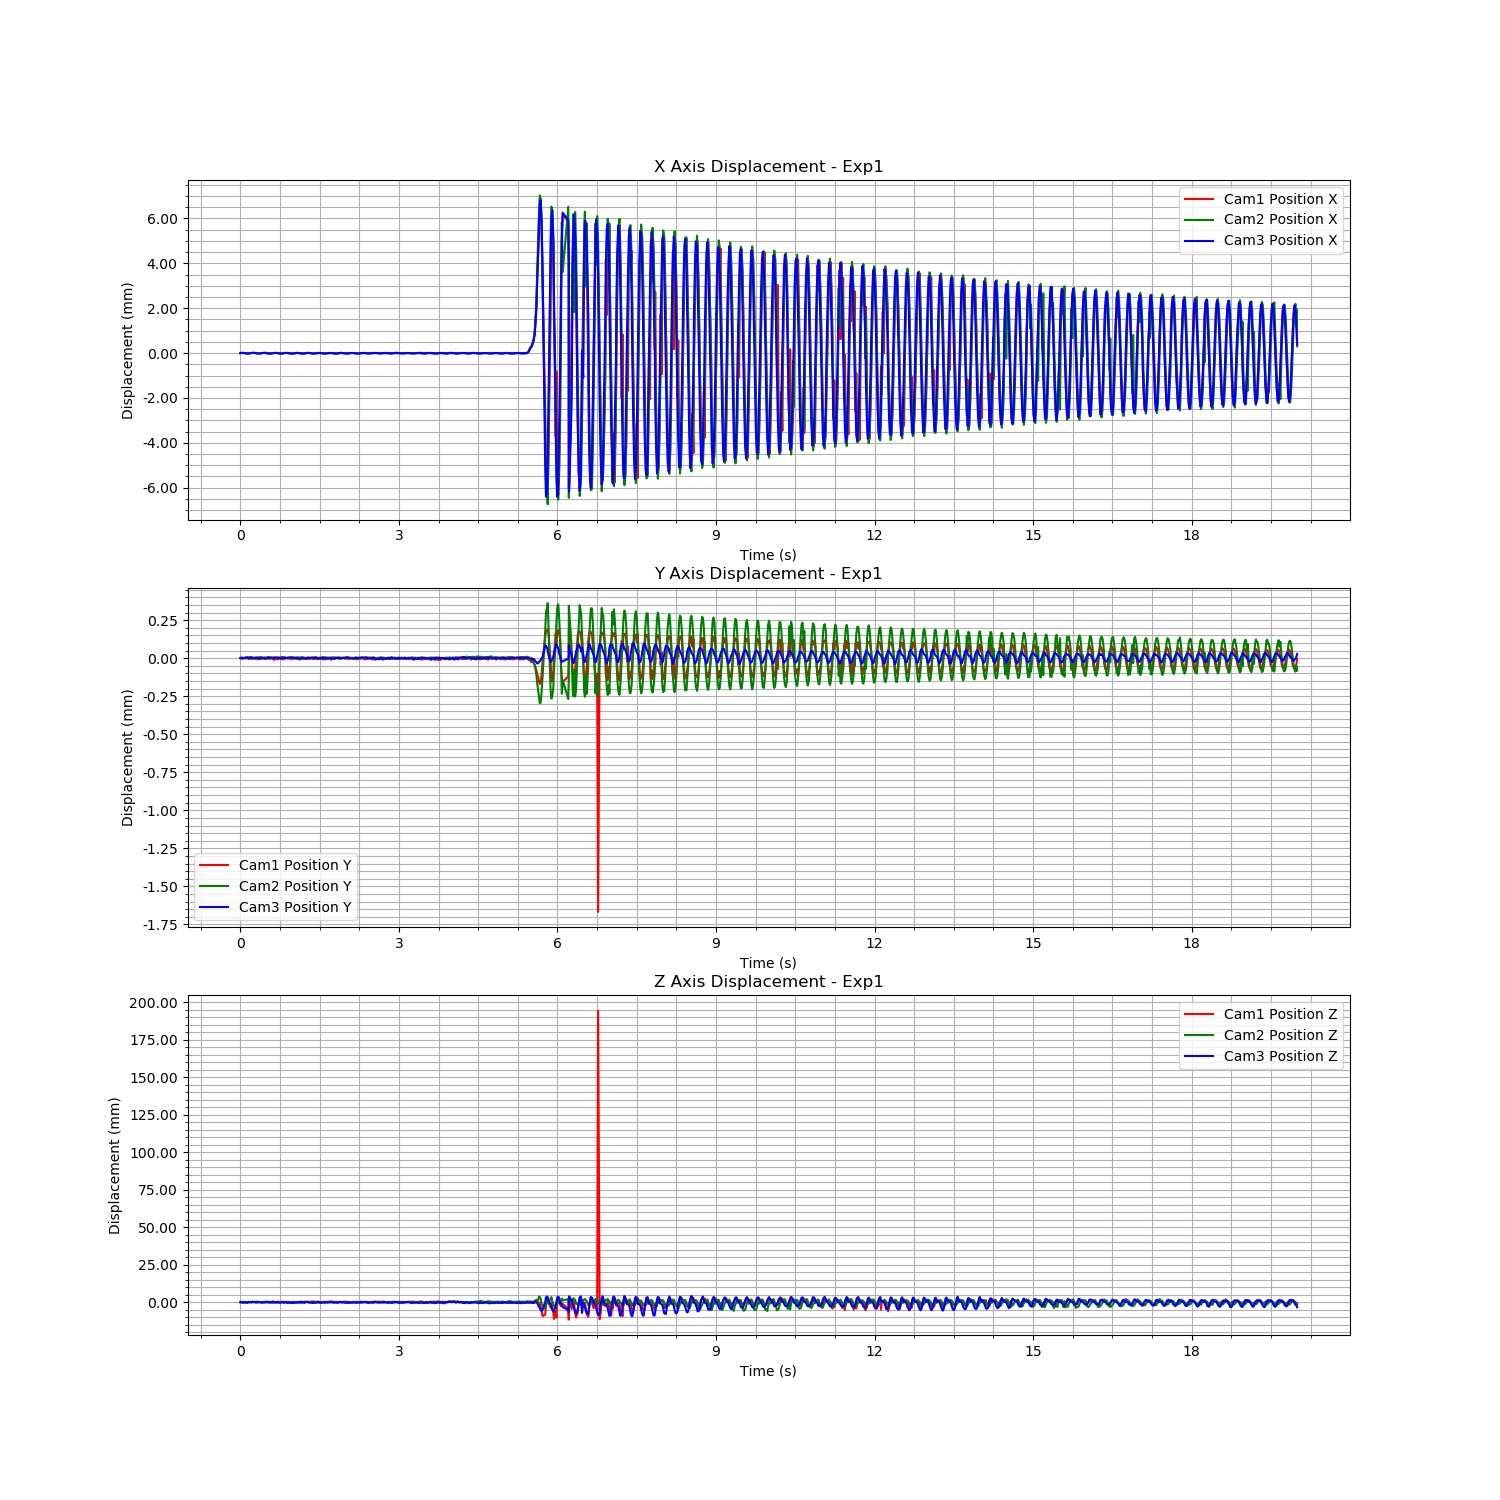

Values plotted in this chart, from the file beside it:
Time (s), Cam1 Fiducial ID, Cam1 Position X, Cam1 Position Y, Cam1 Position Z, Cam1 Rotation X, Cam1 Rotation Y, Cam1 Rotation Z, Cam1 Rotation W, Cam2 Fiducial ID, Cam2 Position X, Cam2 Position Y, Cam2 Position Z, Cam2 Rotation X, Cam2 Rotation Y, Cam2 Rotation Z, Cam2 Rotation W, Cam3 Fiducial ID, Cam3 Position X, Cam3 Position Y, Cam3 Position Z, Cam3 Rotation X, Cam3 Rotation Y, Cam3 Rotation Z
1721089443, 9, 0.000385, -0.01229, 1.613, -0.006694, -0.2011, 0.004712, 0.9795, 9, -0.002086, 0.001423, 1.446, -0.01692, -0.1429, 0.01605, 0.9895, 9, 0.005546, -0.01592, 1.67, 0.003268, -0.2032, 0.01192
1721089443, 9, 0.0003896, -0.0123, 1.613, -0.006665, -0.2007, 0.004713, 0.9796, 9, -0.002082, 0.001427, 1.446, -0.01687, -0.1435, 0.01577, 0.9894, 9, 0.005554, -0.01592, 1.67, 0.003234, -0.2031, 0.0119
1721089443, 9, 0.0003928, -0.0123, 1.613, -0.006616, -0.2009, 0.004605, 0.9796, 9, -0.002082, 0.001427, 1.446, -0.01683, -0.1434, 0.01663, 0.9894, 9, 0.005556, -0.01592, 1.67, 0.003188, -0.2029, 0.01201
1721089443, 9, 0.0003932, -0.0123, 1.613, -0.00663, -0.2011, 0.00473, 0.9795, 9, -0.002081, 0.001426, 1.446, -0.01688, -0.1439, 0.01632, 0.9893, 9, 0.005557, -0.01592, 1.669, 0.003211, -0.203, 0.01246
1721089443, 9, 0.0003906, -0.01229, 1.612, -0.006632, -0.2015, 0.004772, 0.9794, 9, -0.002084, 0.001424, 1.446, -0.01693, -0.1437, 0.01622, 0.9893, 9, 0.005554, -0.01592, 1.67, 0.003268, -0.203, 0.01195
1721089443, 9, 0.0003848, -0.01229, 1.613, -0.00663, -0.2013, 0.004399, 0.9795, 9, -0.002089, 0.001427, 1.446, -0.01688, -0.1438, 0.01591, 0.9893, 9, 0.005548, -0.01592, 1.67, 0.003252, -0.2031, 0.01206
1721089443, 9, 0.00038, -0.01229, 1.613, -0.006689, -0.2011, 0.00443, 0.9795, 9, -0.002097, 0.001427, 1.446, -0.01689, -0.1428, 0.01665, 0.9895, 9, 0.005538, -0.01592, 1.669, 0.003236, -0.2035, 0.0125
1721089443, 9, 0.0003756, -0.01229, 1.613, -0.006737, -0.2012, 0.00398, 0.9795, 9, -0.002103, 0.001429, 1.446, -0.01685, -0.1432, 0.01685, 0.9894, 9, 0.005531, -0.01592, 1.669, 0.003357, -0.2035, 0.0127
1721089444, 9, 0.0003735, -0.01229, 1.613, -0.006785, -0.2016, 0.003913, 0.9794, 9, -0.002104, 0.00143, 1.446, -0.01684, -0.1426, 0.01653, 0.9895, 9, 0.005529, -0.01592, 1.669, 0.003295, -0.2041, 0.01232
1721089444, 9, 0.0003702, -0.0123, 1.613, -0.006818, -0.2014, 0.003681, 0.9795, 9, -0.002105, 0.001428, 1.446, -0.01689, -0.1432, 0.01587, 0.9894, 9, 0.005527, -0.01592, 1.67, 0.00334, -0.2038, 0.01212
1721089444, 9, 0.0003747, -0.0123, 1.613, -0.006771, -0.2012, 0.004064, 0.9795, 9, -0.0021, 0.001427, 1.446, -0.01679, -0.1431, 0.01633, 0.9894, 9, 0.005531, -0.01592, 1.67, 0.003321, -0.2035, 0.01223
1721089444, 9, 0.0003792, -0.0123, 1.613, -0.00671, -0.2012, 0.004045, 0.9795, 9, -0.002094, 0.001427, 1.446, -0.01683, -0.1433, 0.01653, 0.9894, 9, 0.005535, -0.01592, 1.67, 0.003268, -0.2034, 0.01216
1721089444, 9, 0.0003849, -0.0123, 1.613, -0.006709, -0.201, 0.004441, 0.9796, 9, -0.002087, 0.001429, 1.446, -0.01697, -0.1429, 0.0155, 0.9895, 9, 0.005543, -0.01591, 1.67, 0.003234, -0.2027, 0.01199
1721089444, 9, 0.0003897, -0.0123, 1.613, -0.006605, -0.2011, 0.004405, 0.9795, 9, -0.002087, 0.001426, 1.446, -0.01695, -0.1436, 0.0159, 0.9894, 9, 0.005552, -0.01591, 1.669, 0.003214, -0.2029, 0.01218
1721089444, 9, 0.000393, -0.0123, 1.613, -0.006582, -0.2011, 0.004361, 0.9795, 9, -0.002083, 0.001427, 1.446, -0.01684, -0.143, 0.01626, 0.9894, 9, 0.00556, -0.01592, 1.67, 0.003191, -0.2024, 0.01183
1721089444, 9, 0.0003931, -0.01229, 1.613, -0.00666, -0.2012, 0.004688, 0.9795, 9, -0.002081, 0.001427, 1.446, -0.0169, -0.1435, 0.01567, 0.9894, 9, 0.005563, -0.01592, 1.67, 0.003302, -0.2028, 0.01205
1721089444, 9, 0.0003929, -0.01229, 1.613, -0.006613, -0.2008, 0.004862, 0.9796, 9, -0.002082, 0.001427, 1.446, -0.01693, -0.1431, 0.01546, 0.9894, 9, 0.005561, -0.01592, 1.67, 0.003213, -0.2032, 0.01171
1721089444, 9, 0.0003863, -0.01229, 1.613, -0.006669, -0.2009, 0.004369, 0.9796, 9, -0.00209, 0.001426, 1.446, -0.01697, -0.1436, 0.01614, 0.9894, 9, 0.005554, -0.01592, 1.67, 0.00326, -0.2029, 0.01208
1721089444, 9, 0.0003824, -0.0123, 1.613, -0.006794, -0.2009, 0.004311, 0.9796, 9, -0.002091, 0.001428, 1.447, -0.01683, -0.1429, 0.01634, 0.9895, 9, 0.005545, -0.01592, 1.669, 0.003254, -0.2033, 0.01205
1721089444, 9, 0.000377, -0.0123, 1.613, -0.006769, -0.2011, 0.004409, 0.9795, 9, -0.002099, 0.001426, 1.446, -0.01684, -0.1431, 0.01659, 0.9894, 9, 0.005537, -0.01592, 1.669, 0.003324, -0.2036, 0.01273
1721089444, 9, 0.0003734, -0.0123, 1.613, -0.006769, -0.2011, 0.003728, 0.9795, 9, -0.002102, 0.001428, 1.446, -0.01688, -0.143, 0.01651, 0.9894, 9, 0.005531, -0.01592, 1.669, 0.003264, -0.2036, 0.0123
1721089444, 9, 0.0003715, -0.0123, 1.613, -0.006718, -0.2012, 0.004249, 0.9795, 9, -0.002103, 0.001428, 1.446, -0.01681, -0.1432, 0.01657, 0.9894, 9, 0.005527, -0.01592, 1.67, 0.003292, -0.2038, 0.01229
1721089444, 9, 0.0003754, -0.0123, 1.613, -0.006749, -0.2014, 0.003855, 0.9795, 9, -0.002102, 0.001428, 1.446, -0.01697, -0.1429, 0.01567, 0.9895, 9, 0.00553, -0.01592, 1.67, 0.003275, -0.2036, 0.0127
1721089444, 9, 0.000377, -0.0123, 1.613, -0.006742, -0.2012, 0.003838, 0.9795, 9, -0.002095, 0.00143, 1.446, -0.01683, -0.1433, 0.01677, 0.9894, 9, 0.005535, -0.01592, 1.67, 0.003232, -0.2035, 0.0118
1721089444, 9, 0.0003793, -0.01229, 1.613, -0.006738, -0.2013, 0.003834, 0.9795, 9, -0.002092, 0.00143, 1.446, -0.01687, -0.1435, 0.01622, 0.9894, 9, 0.00554, -0.01592, 1.669, 0.003273, -0.2033, 0.012
1721089444, 9, 0.0003853, -0.01229, 1.613, -0.006634, -0.201, 0.004519, 0.9796, 9, -0.002086, 0.001427, 1.446, -0.01686, -0.1429, 0.01618, 0.9895, 9, 0.005548, -0.01592, 1.669, 0.003252, -0.2032, 0.01241
1721089444, 9, 0.0003916, -0.01229, 1.613, -0.006661, -0.2012, 0.004228, 0.9795, 9, -0.002083, 0.001427, 1.446, -0.01703, -0.1435, 0.01585, 0.9894, 9, 0.005556, -0.01592, 1.669, 0.00328, -0.203, 0.01241
1721089444, 9, 0.000394, -0.01229, 1.613, -0.00674, -0.2009, 0.004589, 0.9796, 9, -0.002079, 0.001427, 1.446, -0.01693, -0.1434, 0.01539, 0.9894, 9, 0.005561, -0.01592, 1.67, 0.003203, -0.203, 0.01218
1721089444, 9, 0.0003928, -0.0123, 1.613, -0.006658, -0.2008, 0.004689, 0.9796, 9, -0.002084, 0.001427, 1.446, -0.01692, -0.1436, 0.01619, 0.9894, 9, 0.00556, -0.01592, 1.67, 0.003176, -0.2028, 0.01206
1721089444, 9, 0.0003897, -0.0123, 1.613, -0.006637, -0.2013, 0.004645, 0.9795, 9, -0.002085, 0.001427, 1.446, -0.01691, -0.1436, 0.01587, 0.9894, 9, 0.005559, -0.01592, 1.67, 0.003251, -0.2027, 0.01219
1721089444, 9, 0.0003842, -0.01229, 1.613, -0.00666, -0.2014, 0.00434, 0.9795, 9, -0.002091, 0.001427, 1.446, -0.01691, -0.1433, 0.01529, 0.9894, 9, 0.005553, -0.01592, 1.67, 0.003323, -0.2027, 0.01222
1721089444, 9, 0.0003785, -0.01229, 1.613, -0.006654, -0.2015, 0.004405, 0.9795, 9, -0.002094, 0.001429, 1.446, -0.01688, -0.1439, 0.01649, 0.9893, 9, 0.005536, -0.01592, 1.67, 0.003277, -0.2035, 0.01197
1721089444, 9, 0.0003748, -0.0123, 1.613, -0.006768, -0.2014, 0.004127, 0.9795, 9, -0.002101, 0.001431, 1.447, -0.01676, -0.1429, 0.01647, 0.9895, 9, 0.00553, -0.01591, 1.669, 0.003385, -0.2034, 0.01217
1721089444, 9, 0.000371, -0.0123, 1.613, -0.006776, -0.2013, 0.003844, 0.9795, 9, -0.002105, 0.001429, 1.446, -0.01683, -0.1432, 0.01757, 0.9894, 9, 0.005526, -0.01592, 1.67, 0.003285, -0.2035, 0.01199
1721089444, 9, 0.0003717, -0.0123, 1.613, -0.006726, -0.2013, 0.003995, 0.9795, 9, -0.002104, 0.001426, 1.446, -0.01672, -0.1425, 0.01716, 0.9895, 9, 0.005524, -0.01591, 1.669, 0.003301, -0.2042, 0.01223
1721089444, 9, 0.0003728, -0.01229, 1.613, -0.006808, -0.2014, 0.003788, 0.9795, 9, -0.002104, 0.001427, 1.446, -0.01686, -0.1428, 0.01632, 0.9895, 9, 0.005527, -0.01592, 1.669, 0.003355, -0.2039, 0.01224
1721089444, 9, 0.0003784, -0.0123, 1.613, -0.006692, -0.201, 0.003924, 0.9796, 9, -0.002094, 0.001426, 1.446, -0.01688, -0.1433, 0.01627, 0.9894, 9, 0.005535, -0.01592, 1.67, 0.00324, -0.2035, 0.01157
1721089444, 9, 0.0003847, -0.0123, 1.613, -0.006705, -0.2012, 0.004345, 0.9795, 9, -0.002087, 0.001425, 1.446, -0.01692, -0.1439, 0.01646, 0.9893, 9, 0.005542, -0.01592, 1.67, 0.003241, -0.203, 0.01179
1721089444, 9, 0.0003884, -0.0123, 1.613, -0.006695, -0.2009, 0.004357, 0.9796, 9, -0.002085, 0.001423, 1.446, -0.01692, -0.1437, 0.01631, 0.9893, 9, 0.005548, -0.01591, 1.669, 0.003226, -0.2032, 0.01183
1721089444, 9, 0.0003923, -0.0123, 1.613, -0.006653, -0.2011, 0.004716, 0.9795, 9, -0.002084, 0.001426, 1.446, -0.01688, -0.1432, 0.0164, 0.9894, 9, 0.005554, -0.01592, 1.67, 0.00321, -0.2029, 0.01223
1721089444, 9, 0.0003941, -0.0123, 1.613, -0.006668, -0.2012, 0.004329, 0.9795, 9, -0.002082, 0.001427, 1.446, -0.0169, -0.1434, 0.01581, 0.9894, 9, 0.005555, -0.01591, 1.67, 0.003253, -0.2029, 0.01241
1721089444, 9, 0.0003906, -0.0123, 1.612, -0.006603, -0.2014, 0.004514, 0.9795, 9, -0.002079, 0.001427, 1.446, -0.01693, -0.1438, 0.01558, 0.9893, 9, 0.005553, -0.01592, 1.669, 0.00331, -0.2027, 0.01256
1721089444, 9, 0.0003877, -0.0123, 1.613, -0.006654, -0.2011, 0.00418, 0.9795, 9, -0.002086, 0.001429, 1.446, -0.01697, -0.1433, 0.01615, 0.9894, 9, 0.00555, -0.01592, 1.67, 0.003348, -0.2029, 0.01239
1721089444, 9, 0.0003823, -0.0123, 1.613, -0.006672, -0.2008, 0.004207, 0.9796, 9, -0.002093, 0.001427, 1.446, -0.01684, -0.144, 0.01649, 0.9893, 9, 0.005543, -0.01592, 1.669, 0.003295, -0.2031, 0.0125
1721089444, 9, 0.0003746, -0.0123, 1.613, -0.006701, -0.2013, 0.004398, 0.9795, 9, -0.0021, 0.001427, 1.446, -0.01686, -0.1433, 0.01649, 0.9894, 9, 0.005537, -0.01592, 1.67, 0.003249, -0.2032, 0.01235
1721089444, 9, 0.0003717, -0.0123, 1.613, -0.006724, -0.2012, 0.004229, 0.9795, 9, -0.002105, 0.001427, 1.446, -0.01689, -0.1428, 0.01659, 0.9895, 9, 0.005529, -0.01592, 1.669, 0.003372, -0.2038, 0.01269
1721089444, 9, 0.0003695, -0.0123, 1.613, -0.006765, -0.2011, 0.003914, 0.9795, 9, -0.002102, 0.001427, 1.446, -0.01686, -0.1429, 0.01642, 0.9895, 9, 0.005527, -0.01592, 1.67, 0.003338, -0.2037, 0.01257
1721089444, 9, 0.0003699, -0.0123, 1.613, -0.006797, -0.2013, 0.003541, 0.9795, 9, -0.002106, 0.001429, 1.446, -0.01679, -0.1428, 0.01715, 0.9895, 9, 0.005523, -0.01592, 1.669, 0.003357, -0.2039, 0.01233
1721089444, 9, 0.0003769, -0.0123, 1.613, -0.006763, -0.2012, 0.003781, 0.9795, 9, -0.002098, 0.001426, 1.446, -0.0168, -0.1435, 0.01693, 0.9894, 9, 0.005532, -0.01592, 1.67, 0.003264, -0.2036, 0.01205
1721089444, 9, 0.0003808, -0.0123, 1.613, -0.006788, -0.2012, 0.004141, 0.9795, 9, -0.002092, 0.001428, 1.446, -0.01685, -0.1429, 0.01603, 0.9895, 9, 0.005543, -0.01592, 1.67, 0.003337, -0.2029, 0.01236
1721089444, 9, 0.0003858, -0.0123, 1.613, -0.006723, -0.2011, 0.004049, 0.9795, 9, -0.002084, 0.001427, 1.446, -0.01687, -0.1442, 0.01567, 0.9893, 9, 0.005545, -0.01592, 1.669, 0.003267, -0.2031, 0.01219
1721089444, 9, 0.0003907, -0.0123, 1.613, -0.006764, -0.2011, 0.004478, 0.9795, 9, -0.002082, 0.001429, 1.446, -0.01695, -0.1437, 0.01591, 0.9893, 9, 0.005553, -0.01592, 1.67, 0.003171, -0.203, 0.01186
1721089444, 9, 0.0003919, -0.01229, 1.613, -0.006643, -0.2011, 0.004297, 0.9795, 9, -0.002082, 0.001425, 1.446, -0.01696, -0.1433, 0.01554, 0.9894, 9, 0.005556, -0.01592, 1.67, 0.003274, -0.2029, 0.01211
1721089444, 9, 0.0003911, -0.01229, 1.613, -0.006713, -0.201, 0.004583, 0.9796, 9, -0.002081, 0.001425, 1.446, -0.01696, -0.1442, 0.01525, 0.9893, 9, 0.005553, -0.01592, 1.669, 0.003253, -0.2031, 0.01193
1721089444, 9, 0.0003906, -0.0123, 1.613, -0.006701, -0.201, 0.004347, 0.9796, 9, -0.002084, 0.001425, 1.446, -0.01687, -0.1437, 0.01608, 0.9893, 9, 0.005549, -0.01592, 1.669, 0.003204, -0.2037, 0.01219
1721089444, 9, 0.0003837, -0.0123, 1.613, -0.006667, -0.201, 0.004241, 0.9796, 9, -0.002089, 0.001427, 1.446, -0.01681, -0.143, 0.01621, 0.9895, 9, 0.005543, -0.01592, 1.669, 0.003154, -0.2032, 0.01202
1721089444, 9, 0.0003799, -0.0123, 1.613, -0.006679, -0.2013, 0.003851, 0.9795, 9, -0.002094, 0.001428, 1.446, -0.01694, -0.1432, 0.01621, 0.9894, 9, 0.005534, -0.01592, 1.669, 0.003382, -0.2039, 0.01238
1721089444, 9, 0.0003749, -0.0123, 1.613, -0.006704, -0.2013, 0.004226, 0.9795, 9, -0.0021, 0.001426, 1.446, -0.01695, -0.1433, 0.01624, 0.9894, 9, 0.005527, -0.01592, 1.669, 0.003353, -0.2045, 0.01237
1721089444, 9, 0.0003708, -0.0123, 1.613, -0.006823, -0.2012, 0.003928, 0.9795, 9, -0.002101, 0.001427, 1.446, -0.01681, -0.1435, 0.01669, 0.9894, 9, 0.00552, -0.01591, 1.669, 0.003219, -0.2045, 0.01243
1721089444, 9, 0.0003669, -0.0123, 1.613, -0.006784, -0.2012, 0.003679, 0.9795, 9, -0.002106, 0.001428, 1.446, -0.01681, -0.1428, 0.01703, 0.9895, 9, 0.005523, -0.01592, 1.669, 0.003342, -0.2045, 0.01227
... 1,132 more rows
